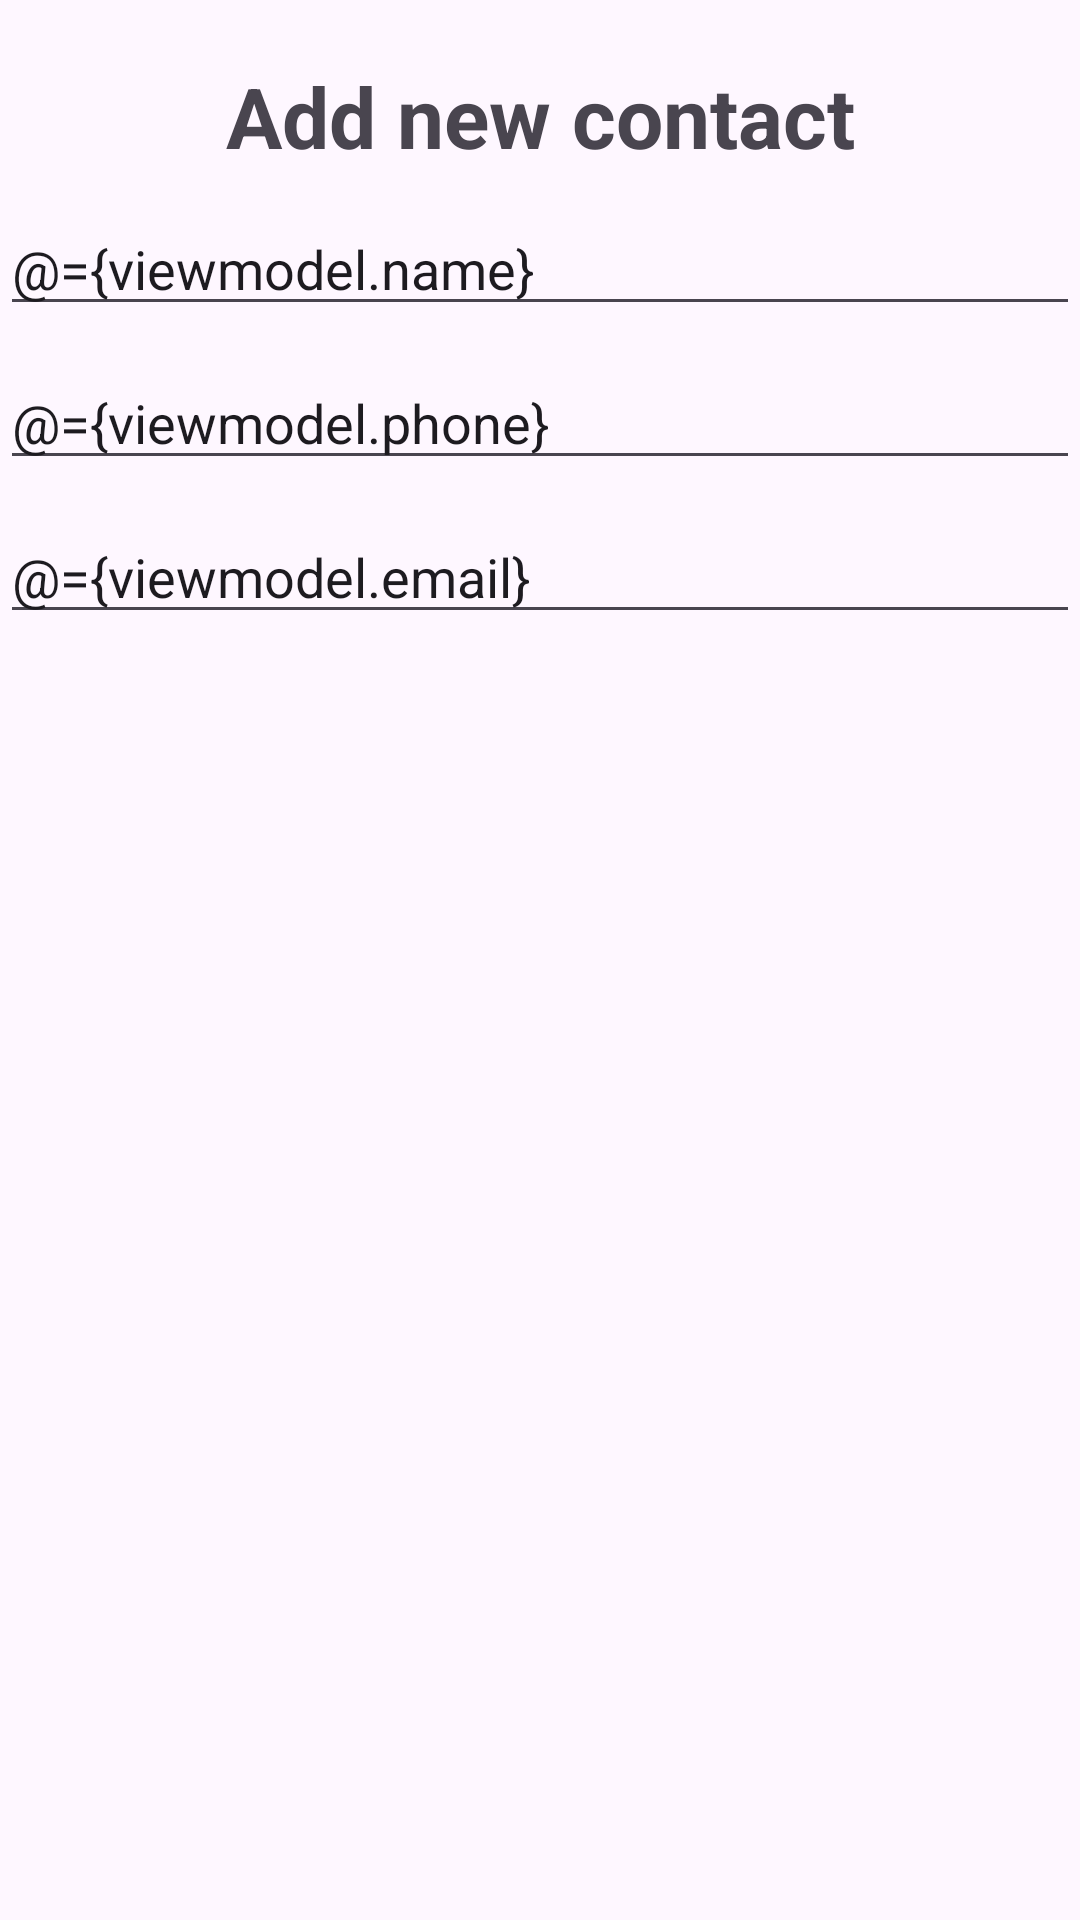

Reconstruct the res/layout file that produces this screen, plus the resources it refers to.
<!-- AndroidManifest.xml: application theme Theme.ContactListExercise -->
<!-- res/layout/fragment_add_contact.xml -->
<?xml version="1.0" encoding="utf-8"?>
<layout xmlns:android="http://schemas.android.com/apk/res/android"
    xmlns:app="http://schemas.android.com/apk/res-auto"
    xmlns:tools="http://schemas.android.com/tools">

    <data>
        <variable
            name="viewmodel"
            type="com.example.contactlistexercise.AddContactViewModel" />
    </data>

    <androidx.constraintlayout.widget.ConstraintLayout
        android:layout_width="match_parent"
        android:layout_height="match_parent"
        tools:context=".AddContactFragment">

        <TextView
            android:id="@+id/textView"
            android:layout_width="wrap_content"
            android:layout_height="wrap_content"
            android:text="Add new contact"
            android:textSize="28sp"
            android:textStyle="bold"
            android:layout_marginTop="20dp"
            app:layout_constraintEnd_toEndOf="parent"
            app:layout_constraintStart_toStartOf="parent"
            app:layout_constraintTop_toTopOf="parent" />

        <EditText
            android:id="@+id/editTextName"
            android:layout_width="match_parent"
            android:layout_height="wrap_content"
            android:layout_marginTop="10dp"
            android:text="@={viewmodel.name}"
            app:layout_constraintEnd_toEndOf="parent"
            app:layout_constraintStart_toStartOf="parent"
            app:layout_constraintTop_toBottomOf="@+id/textView" />

        <EditText
            android:id="@+id/editTextPhone"
            android:layout_width="match_parent"
            android:layout_height="wrap_content"
            android:layout_marginTop="10dp"
            android:ems="10"
            android:text="@={viewmodel.phone}"
            android:inputType="phone"
            app:layout_constraintEnd_toEndOf="parent"
            app:layout_constraintStart_toStartOf="parent"
            app:layout_constraintTop_toBottomOf="@+id/editTextName" />

        <EditText
            android:id="@+id/editTextTextPostalAddress"
            android:layout_width="match_parent"
            android:layout_height="wrap_content"
            android:layout_marginTop="10dp"
            android:ems="10"
            android:text="@={viewmodel.email}"
            android:inputType="textPostalAddress"
            app:layout_constraintEnd_toEndOf="parent"
            app:layout_constraintStart_toStartOf="parent"
            app:layout_constraintTop_toBottomOf="@+id/editTextPhone" />

        <ImageButton
            android:id="@+id/buttonAddContact"
            android:layout_width="wrap_content"
            android:layout_height="wrap_content"
            android:layout_marginTop="20dp"
            android:layout_marginEnd="20dp"
            android:background="@color/white"
            android:src="@drawable/baseline_person_add_24"
            app:layout_constraintEnd_toEndOf="parent"
            app:layout_constraintTop_toBottomOf="@+id/editTextTextPostalAddress" />

    </androidx.constraintlayout.widget.ConstraintLayout>
</layout>
<!-- resources referenced by this layout -->
<resources>
  <color name="white">#FFFFFFFF</color>
  <style name="Theme.ContactListExercise" parent="Base.Theme.ContactListExercise" />
  <style name="Base.Theme.ContactListExercise" parent="Theme.Material3.DayNight.NoActionBar">
          
          
      </style>
</resources>
